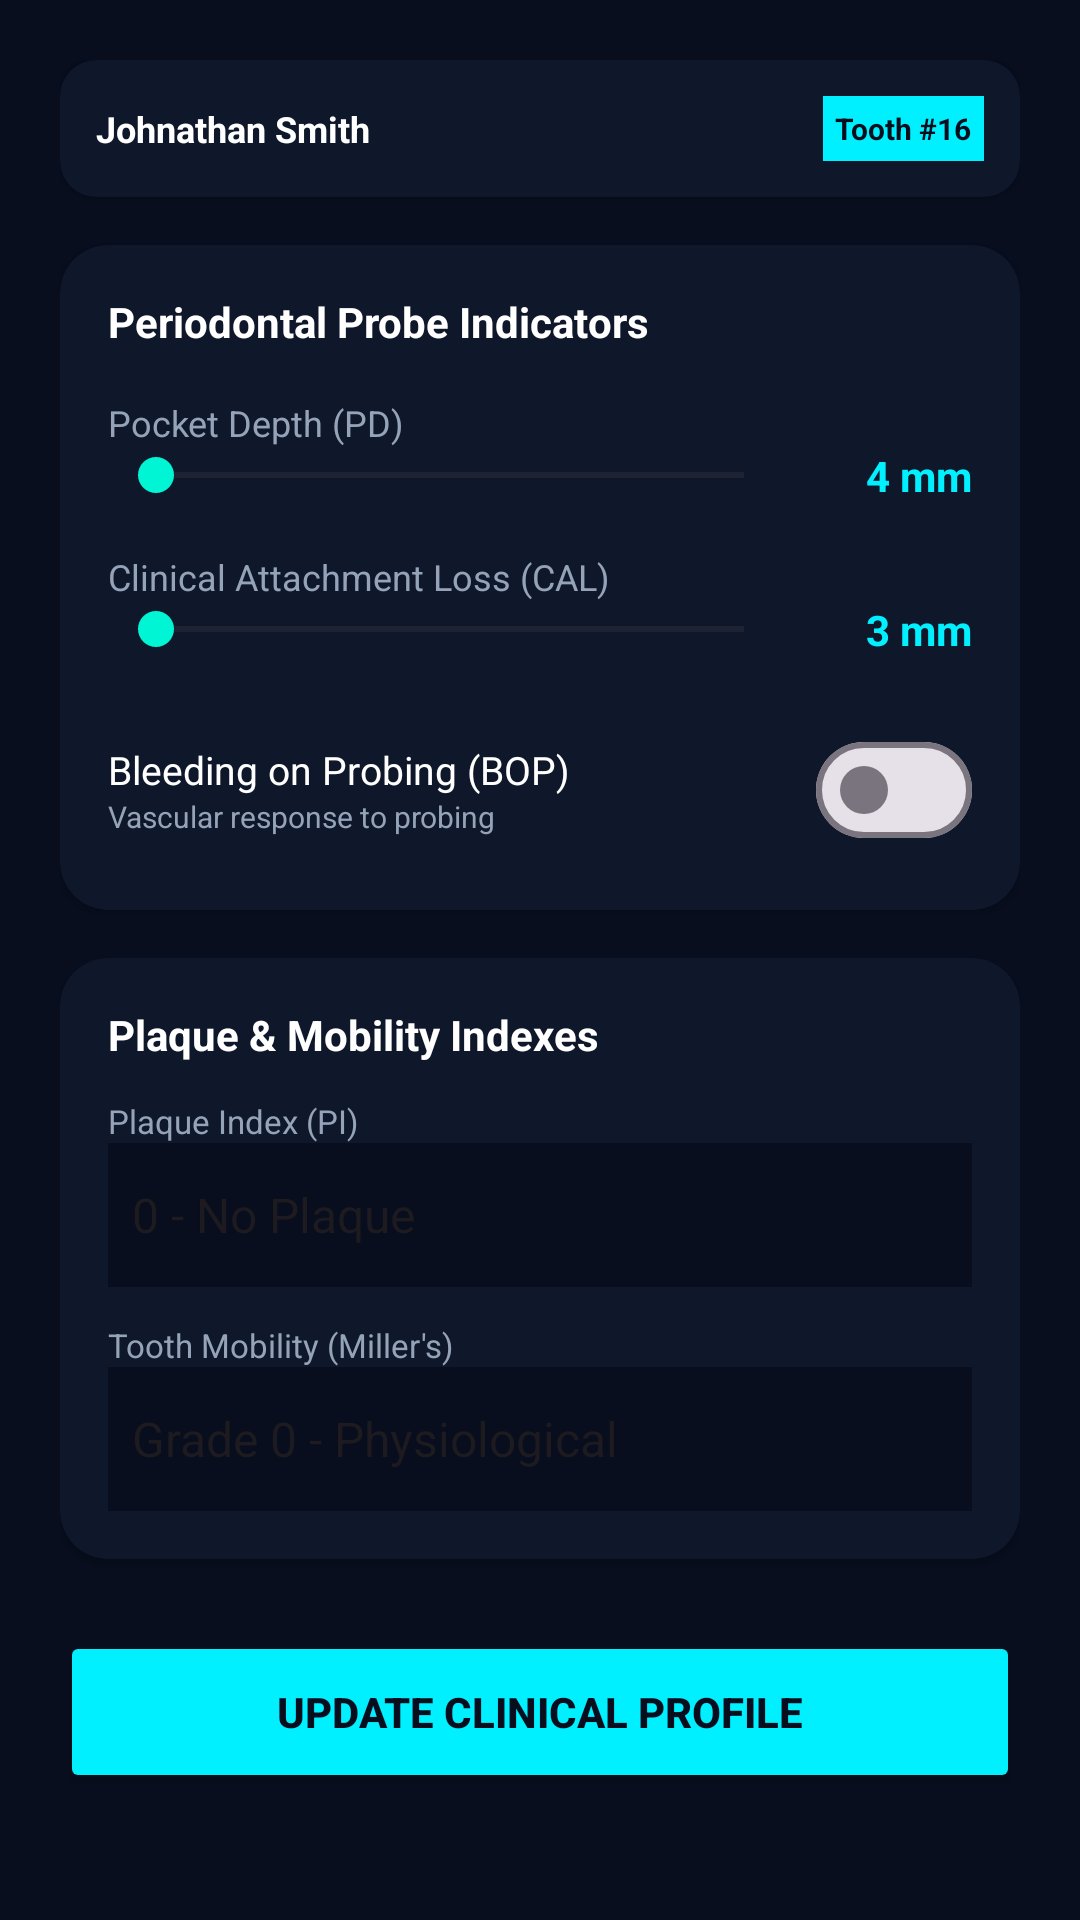

Here is an Android app screen rendered from its layout file. Give the layout XML and the strings, colors and styles it references.
<!-- AndroidManifest.xml: application theme Theme.FurcaRiskAI -->
<!-- res/layout/fragment_measurements.xml -->
<?xml version="1.0" encoding="utf-8"?>
<androidx.core.widget.NestedScrollView xmlns:android="http://schemas.android.com/apk/res/android"
    xmlns:app="http://schemas.android.com/apk/res-auto"
    android:layout_width="match_parent"
    android:layout_height="match_parent"
    android:background="@color/dark_bg"
    android:fillViewport="true">

    <LinearLayout
        android:layout_width="match_parent"
        android:layout_height="wrap_content"
        android:orientation="vertical"
        android:padding="20dp">

        
        <androidx.cardview.widget.CardView
            android:layout_width="match_parent"
            android:layout_height="wrap_content"
            app:cardBackgroundColor="@color/dark_surface"
            app:cardCornerRadius="12dp">
            <LinearLayout
                android:layout_width="match_parent"
                android:layout_height="wrap_content"
                android:orientation="horizontal"
                android:padding="12dp"
                android:gravity="center_vertical">
                <LinearLayout
                    android:layout_width="0dp"
                    android:layout_height="wrap_content"
                    android:layout_weight="1"
                    android:orientation="vertical">
                    <TextView android:id="@+id/tvPatientNameBrief" android:layout_width="wrap_content" android:layout_height="wrap_content" android:text="Johnathan Smith" android:textColor="@color/white" android:textSize="12sp" android:textStyle="bold" />
                </LinearLayout>
                <TextView android:id="@+id/tvActiveToothBadge" android:layout_width="wrap_content" android:layout_height="wrap_content" android:text="Tooth #16" android:textColor="@color/dark_bg" android:textStyle="bold" android:textSize="10sp" android:background="@color/primary_cyan" android:padding="4dp" />
            </LinearLayout>
        </androidx.cardview.widget.CardView>

        
        <androidx.cardview.widget.CardView
            android:layout_width="match_parent"
            android:layout_height="wrap_content"
            android:layout_marginTop="16dp"
            app:cardBackgroundColor="@color/dark_surface"
            app:cardCornerRadius="16dp">

            <LinearLayout
                android:layout_width="match_parent"
                android:layout_height="wrap_content"
                android:orientation="vertical"
                android:padding="16dp">

                <TextView
                    android:layout_width="wrap_content"
                    android:layout_height="wrap_content"
                    android:text="Periodontal Probe Indicators"
                    android:textColor="@color/white"
                    android:textSize="14sp"
                    android:textStyle="bold" />

                
                <TextView
                    android:layout_width="wrap_content"
                    android:layout_height="wrap_content"
                    android:layout_marginTop="16dp"
                    android:text="Pocket Depth (PD)"
                    android:textColor="@color/text_grey"
                    android:textSize="12sp" />
                <LinearLayout
                    android:layout_width="match_parent"
                    android:layout_height="wrap_content"
                    android:orientation="horizontal"
                    android:gravity="center_vertical">
                    <SeekBar
                        android:id="@+id/sbPd"
                        android:layout_width="0dp"
                        android:layout_height="wrap_content"
                        android:layout_weight="1"
                        android:max="11" />
                    <TextView
                        android:id="@+id/tvPdValue"
                        android:layout_width="60dp"
                        android:layout_height="wrap_content"
                        android:text="4 mm"
                        android:textColor="@color/primary_cyan"
                        android:textAlignment="viewEnd"
                        android:textStyle="bold" />
                </LinearLayout>

                
                <TextView
                    android:layout_width="wrap_content"
                    android:layout_height="wrap_content"
                    android:layout_marginTop="16dp"
                    android:text="Clinical Attachment Loss (CAL)"
                    android:textColor="@color/text_grey"
                    android:textSize="12sp" />
                <LinearLayout
                    android:layout_width="match_parent"
                    android:layout_height="wrap_content"
                    android:orientation="horizontal"
                    android:gravity="center_vertical">
                    <SeekBar
                        android:id="@+id/sbCal"
                        android:layout_width="0dp"
                        android:layout_height="wrap_content"
                        android:layout_weight="1"
                        android:max="12" />
                    <TextView
                        android:id="@+id/tvCalValue"
                        android:layout_width="60dp"
                        android:layout_height="wrap_content"
                        android:text="3 mm"
                        android:textColor="@color/primary_cyan"
                        android:textAlignment="viewEnd"
                        android:textStyle="bold" />
                </LinearLayout>

                
                <LinearLayout
                    android:layout_width="match_parent"
                    android:layout_height="wrap_content"
                    android:orientation="horizontal"
                    android:layout_marginTop="20dp"
                    android:gravity="center_vertical">
                    <LinearLayout
                        android:layout_width="0dp"
                        android:layout_height="wrap_content"
                        android:layout_weight="1"
                        android:orientation="vertical">
                        <TextView android:layout_width="wrap_content" android:layout_height="wrap_content" android:text="Bleeding on Probing (BOP)" android:textColor="@color/white" android:textSize="13sp" />
                        <TextView android:layout_width="wrap_content" android:layout_height="wrap_content" android:text="Vascular response to probing" android:textColor="@color/text_grey" android:textSize="10sp" />
                    </LinearLayout>
                    <com.google.android.material.materialswitch.MaterialSwitch
                        android:id="@+id/toggleBop"
                        android:layout_width="wrap_content"
                        android:layout_height="wrap_content" />
                </LinearLayout>

            </LinearLayout>
        </androidx.cardview.widget.CardView>

        
        <androidx.cardview.widget.CardView
            android:layout_width="match_parent"
            android:layout_height="wrap_content"
            android:layout_marginTop="16dp"
            app:cardBackgroundColor="@color/dark_surface"
            app:cardCornerRadius="16dp">

            <LinearLayout
                android:layout_width="match_parent"
                android:layout_height="wrap_content"
                android:orientation="vertical"
                android:padding="16dp">

                <TextView
                    android:layout_width="wrap_content"
                    android:layout_height="wrap_content"
                    android:text="Plaque &amp; Mobility Indexes"
                    android:textColor="@color/white"
                    android:textSize="14sp"
                    android:textStyle="bold" />

                <TextView
                    android:layout_width="wrap_content"
                    android:layout_height="wrap_content"
                    android:layout_marginTop="12dp"
                    android:text="Plaque Index (PI)"
                    android:textColor="@color/text_grey"
                    android:textSize="11sp" />
                <Spinner
                    android:id="@+id/spinnerPlaque"
                    android:layout_width="match_parent"
                    android:layout_height="48dp"
                    android:background="@color/dark_bg"
                    android:entries="@array/plaque_array" />

                <TextView
                    android:layout_width="wrap_content"
                    android:layout_height="wrap_content"
                    android:layout_marginTop="12dp"
                    android:text="Tooth Mobility (Miller's)"
                    android:textColor="@color/text_grey"
                    android:textSize="11sp" />
                <Spinner
                    android:id="@+id/spinnerMobility"
                    android:layout_width="match_parent"
                    android:layout_height="48dp"
                    android:background="@color/dark_bg"
                    android:entries="@array/mobility_array" />

            </LinearLayout>
        </androidx.cardview.widget.CardView>

        <Button
            android:id="@+id/btnSave"
            android:layout_width="match_parent"
            android:layout_height="54dp"
            android:layout_marginTop="24dp"
            android:layout_marginBottom="16dp"
            android:text="Update Clinical Profile"
            app:backgroundTint="@color/primary_cyan"
            android:textColor="@color/dark_bg"
            android:textStyle="bold" />

    </LinearLayout>
</androidx.core.widget.NestedScrollView>
<!-- resources referenced by this layout -->
<resources>
  <string-array name="mobility_array">
          <item>Grade 0 - Physiological</item>
          <item>Grade I - Horizontal &lt;= 1mm</item>
          <item>Grade II - Horizontal &gt; 1mm</item>
          <item>Grade III - Vertical + Horizontal</item>
      </string-array>
  <string-array name="plaque_array">
          <item>0 - No Plaque</item>
          <item>1 - Film at margin</item>
          <item>2 - Moderate deposits</item>
          <item>3 - Abundant accumulation</item>
      </string-array>
  <color name="dark_bg">#080E1E</color>
  <color name="dark_surface">#0F172A</color>
  <color name="primary_cyan">#00F0FF</color>
  <color name="text_grey">#94A3B8</color>
  <color name="white">#FFFFFF</color>
  <style name="Theme.FurcaRiskAI" parent="Theme.Material3.DayNight.NoActionBar">
          
          <item name="colorPrimary">@color/primary_blue</item>
          <item name="colorSecondary">@color/primary_teal</item>
          <item name="android:statusBarColor">@color/dark_bg</item>
          <item name="android:windowBackground">@color/dark_bg</item>
      </style>
  <color name="primary_blue">#0072FF</color>
  <color name="primary_teal">#00F5D4</color>
</resources>
